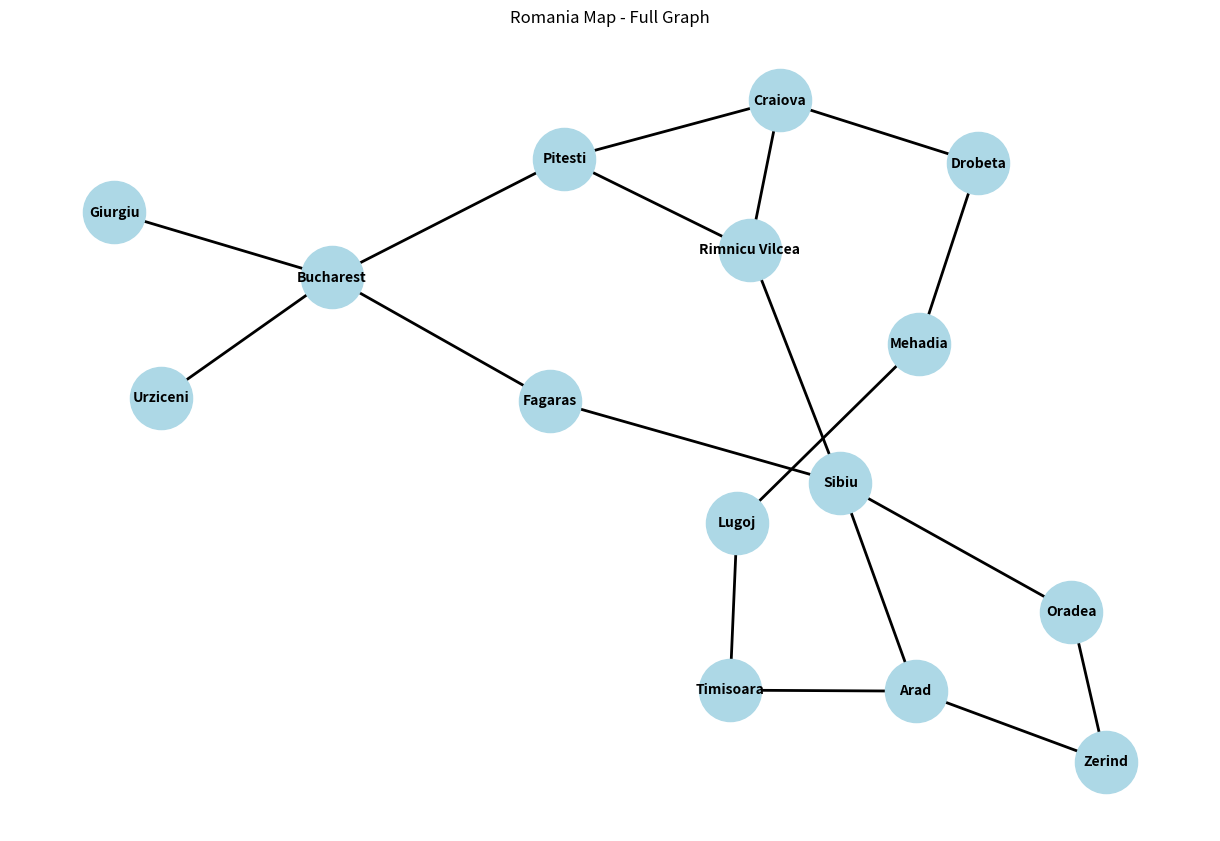
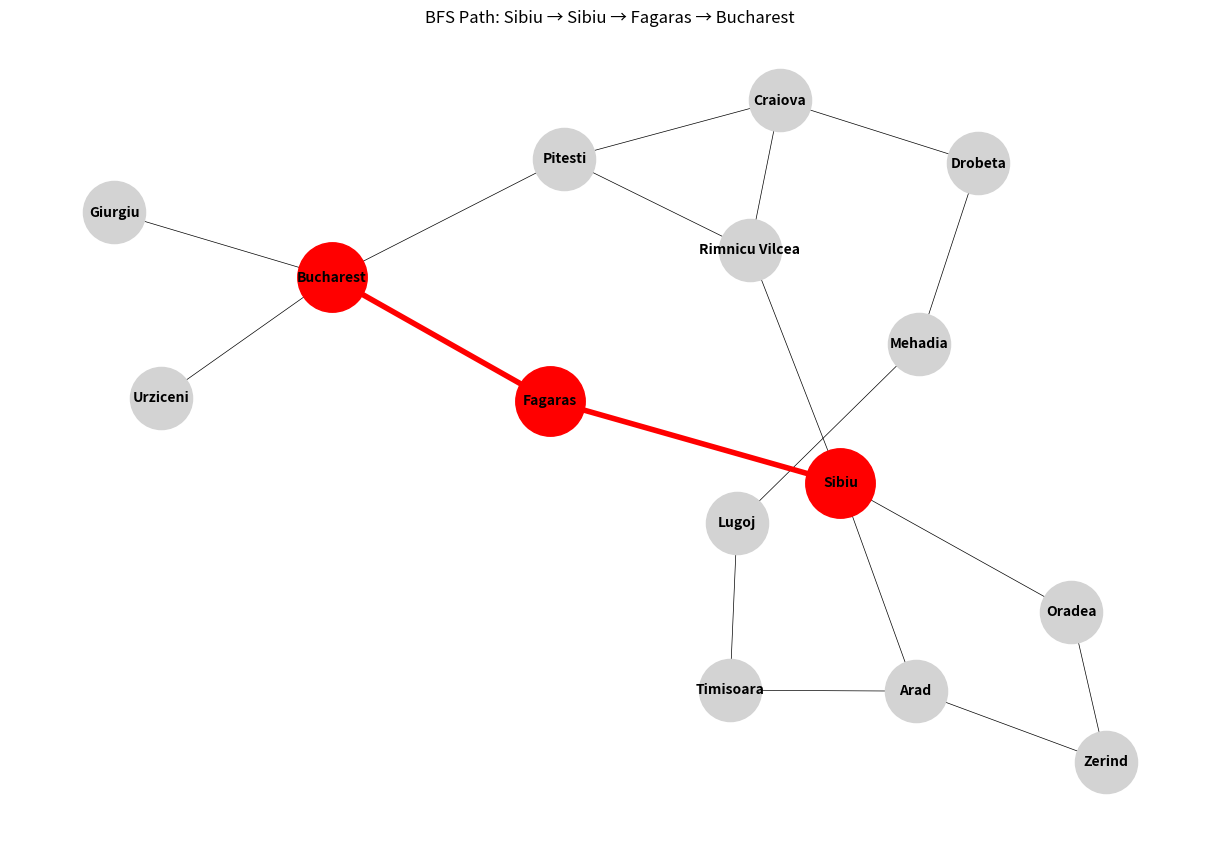

These figures' Python source, in order:

import networkx as nx
import matplotlib.pyplot as plt
from collections import deque

# Romania Graph
romania_graph = {
    'Arad': ['Zerind', 'Timisoara', 'Sibiu'],
    'Zerind': ['Arad', 'Oradea'],
    'Oradea': ['Zerind', 'Sibiu'],
    'Sibiu': ['Arad', 'Oradea', 'Fagaras', 'Rimnicu Vilcea'],
    'Timisoara': ['Arad', 'Lugoj'],
    'Lugoj': ['Timisoara', 'Mehadia'],
    'Mehadia': ['Lugoj', 'Drobeta'],
    'Drobeta': ['Mehadia', 'Craiova'],
    'Craiova': ['Drobeta', 'Rimnicu Vilcea', 'Pitesti'],
    'Rimnicu Vilcea': ['Sibiu', 'Craiova', 'Pitesti'],
    'Fagaras': ['Sibiu', 'Bucharest'],
    'Pitesti': ['Rimnicu Vilcea', 'Craiova', 'Bucharest'],
    'Bucharest': ['Fagaras', 'Pitesti', 'Giurgiu', 'Urziceni']
}

def bfs(graph, start, goal):
    queue = deque()
    visited = set()
    parent = {}
    
    queue.append(start)
    visited.add(start)
    parent[start] = None
    
    while queue:
        current = queue.popleft()
        if current == goal:
            break
        for neighbor in graph[current]:
            if neighbor not in visited:
                queue.append(neighbor)
                visited.add(neighbor)
                parent[neighbor] = current
    return parent

def get_path(parent, goal):
    path = []
    current = goal
    while current is not None:
        path.append(current)
        current = parent.get(current)
    return path[::-1]

# RUN BFS
parent_bfs = bfs(romania_graph, 'Sibiu', 'Bucharest')
bfs_path = get_path(parent_bfs, 'Bucharest')
print("BFS Path:", " → ".join(bfs_path))

# Create NetworkX graph
G = nx.Graph(romania_graph)

# Draw full Romania map
plt.figure(figsize=(12, 8))
pos = nx.spring_layout(G)
nx.draw(G, pos, with_labels=True, node_color='lightblue', 
        node_size=2000, font_size=10, font_weight='bold', width=2)
plt.title("Romania Map - Full Graph")
plt.show()

# Highlight BFS path
plt.figure(figsize=(12, 8))
nx.draw(G, pos, with_labels=True, node_color='lightgray', 
        node_size=2000, font_size=10, font_weight='bold', width=0.5)
nx.draw_networkx_edges(G, pos, edgelist=[(bfs_path[i], bfs_path[i+1]) for i in range(len(bfs_path)-1)], 
                       edge_color='red', width=4)
nx.draw_networkx_nodes(G, pos, nodelist=bfs_path, node_color='red', node_size=2500)
plt.title("BFS Path: Sibiu → " + " → ".join(bfs_path))
plt.show()
